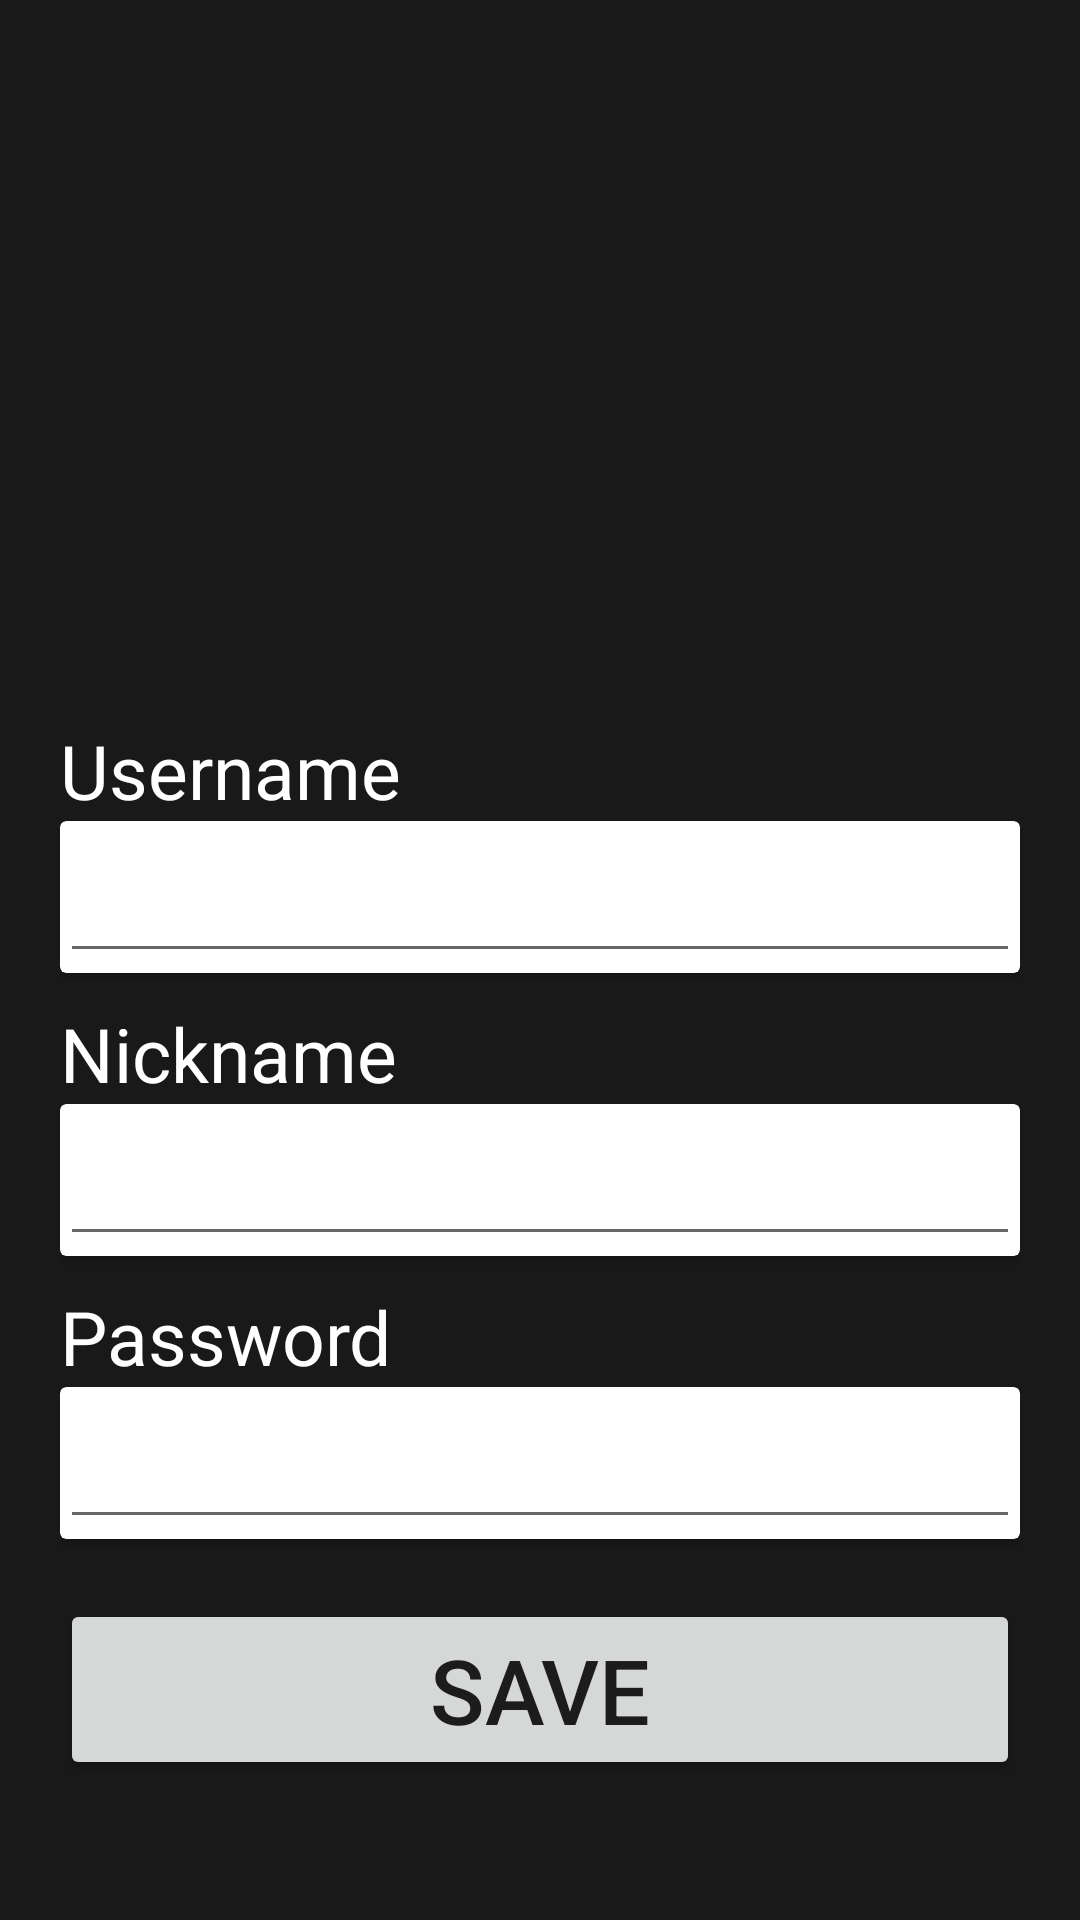

Write the Android layout XML for this screen, with the resource values it uses.
<!-- AndroidManifest.xml: application theme Theme.KotlinHW3 -->
<!-- res/layout/fragment_profile.xml -->
<?xml version="1.0" encoding="utf-8"?>
<androidx.constraintlayout.widget.ConstraintLayout
    xmlns:android="http://schemas.android.com/apk/res/android"
    xmlns:app="http://schemas.android.com/apk/res-auto"
    xmlns:tools="http://schemas.android.com/tools"
    android:layout_width="match_parent"
    android:layout_height="match_parent"
    android:background="@color/color_background"
    tools:context=".ui.profile.ProfileFragment">

    <LinearLayout
        android:layout_width="match_parent"
        android:layout_height="match_parent"
        android:layout_margin="20dp"
        android:orientation="vertical">

        <ImageView
            android:src="@drawable/ic_baseline_newspaper_24dp"
            android:layout_width="match_parent"
            android:layout_height="200dp"/>

        <Space
            android:layout_width="match_parent"
            android:layout_height="20dp"/>

        <TextView
            android:text="Username"
            android:layout_width="match_parent"
            android:layout_height="wrap_content"
            android:textSize="25sp"
            android:textColor="@color/white"
            android:gravity="center|left"/>

        <androidx.cardview.widget.CardView
            android:layout_width="match_parent"
            android:layout_height="wrap_content">

            <EditText
                android:id="@+id/fragment_profile__username"
                android:layout_width="match_parent"
                android:layout_height="wrap_content"
                android:textSize="25sp"
                android:textColor="@color/black"/>

        </androidx.cardview.widget.CardView>

        <Space
            android:layout_width="match_parent"
            android:layout_height="10dp"/>

        <TextView
            android:text="Nickname"
            android:layout_width="match_parent"
            android:layout_height="wrap_content"
            android:textSize="25sp"
            android:textColor="@color/white"
            android:gravity="center|left"/>

        <androidx.cardview.widget.CardView
            android:layout_width="match_parent"
            android:layout_height="wrap_content">

            <EditText
                android:id="@+id/fragment_profile__Nickname"
                android:layout_width="match_parent"
                android:layout_height="wrap_content"
                android:textSize="25sp"
                android:textColor="@color/black"/>

        </androidx.cardview.widget.CardView>

        <Space
            android:layout_width="match_parent"
            android:layout_height="10dp"/>

        <TextView
            android:text="Password"
            android:layout_width="match_parent"
            android:layout_height="wrap_content"
            android:textSize="25sp"
            android:textColor="@color/white"
            android:gravity="center|left"/>

        <androidx.cardview.widget.CardView
            android:layout_width="match_parent"
            android:layout_height="wrap_content">

            <EditText
                android:id="@+id/fragment_profile__password"
                android:layout_width="match_parent"
                android:layout_height="wrap_content"
                android:textSize="25sp"
                android:textColor="@color/black" />

        </androidx.cardview.widget.CardView>

        <Space
            android:layout_width="match_parent"
            android:layout_height="20dp"/>

        <Button
            android:layout_width="match_parent"
            android:layout_height="wrap_content"
            android:textSize="30sp"
            android:text="Save" />

    </LinearLayout>

</androidx.constraintlayout.widget.ConstraintLayout>
<!-- resources referenced by this layout -->
<resources>
  <color name="black">#FF000000</color>
  <color name="color_background">#FF191919</color>
  <color name="white">#FFFFFFFF</color>
  <style name="Theme.KotlinHW3" parent="Theme.MaterialComponents.DayNight.DarkActionBar">
          
          <item name="colorPrimary">@color/purple_500</item>
          <item name="colorPrimaryVariant">@color/purple_700</item>
          <item name="colorOnPrimary">@color/white</item>
          
          <item name="colorSecondary">@color/purple_500</item>
          <item name="colorSecondaryVariant">@color/purple_500</item>
          <item name="colorOnSecondary">@color/black</item>
          
          <item name="android:statusBarColor">?attr/colorPrimaryVariant</item>
          
      </style>
  <color name="purple_500">#FF6200EE</color>
  <color name="purple_700">#FF3700B3</color>
</resources>
